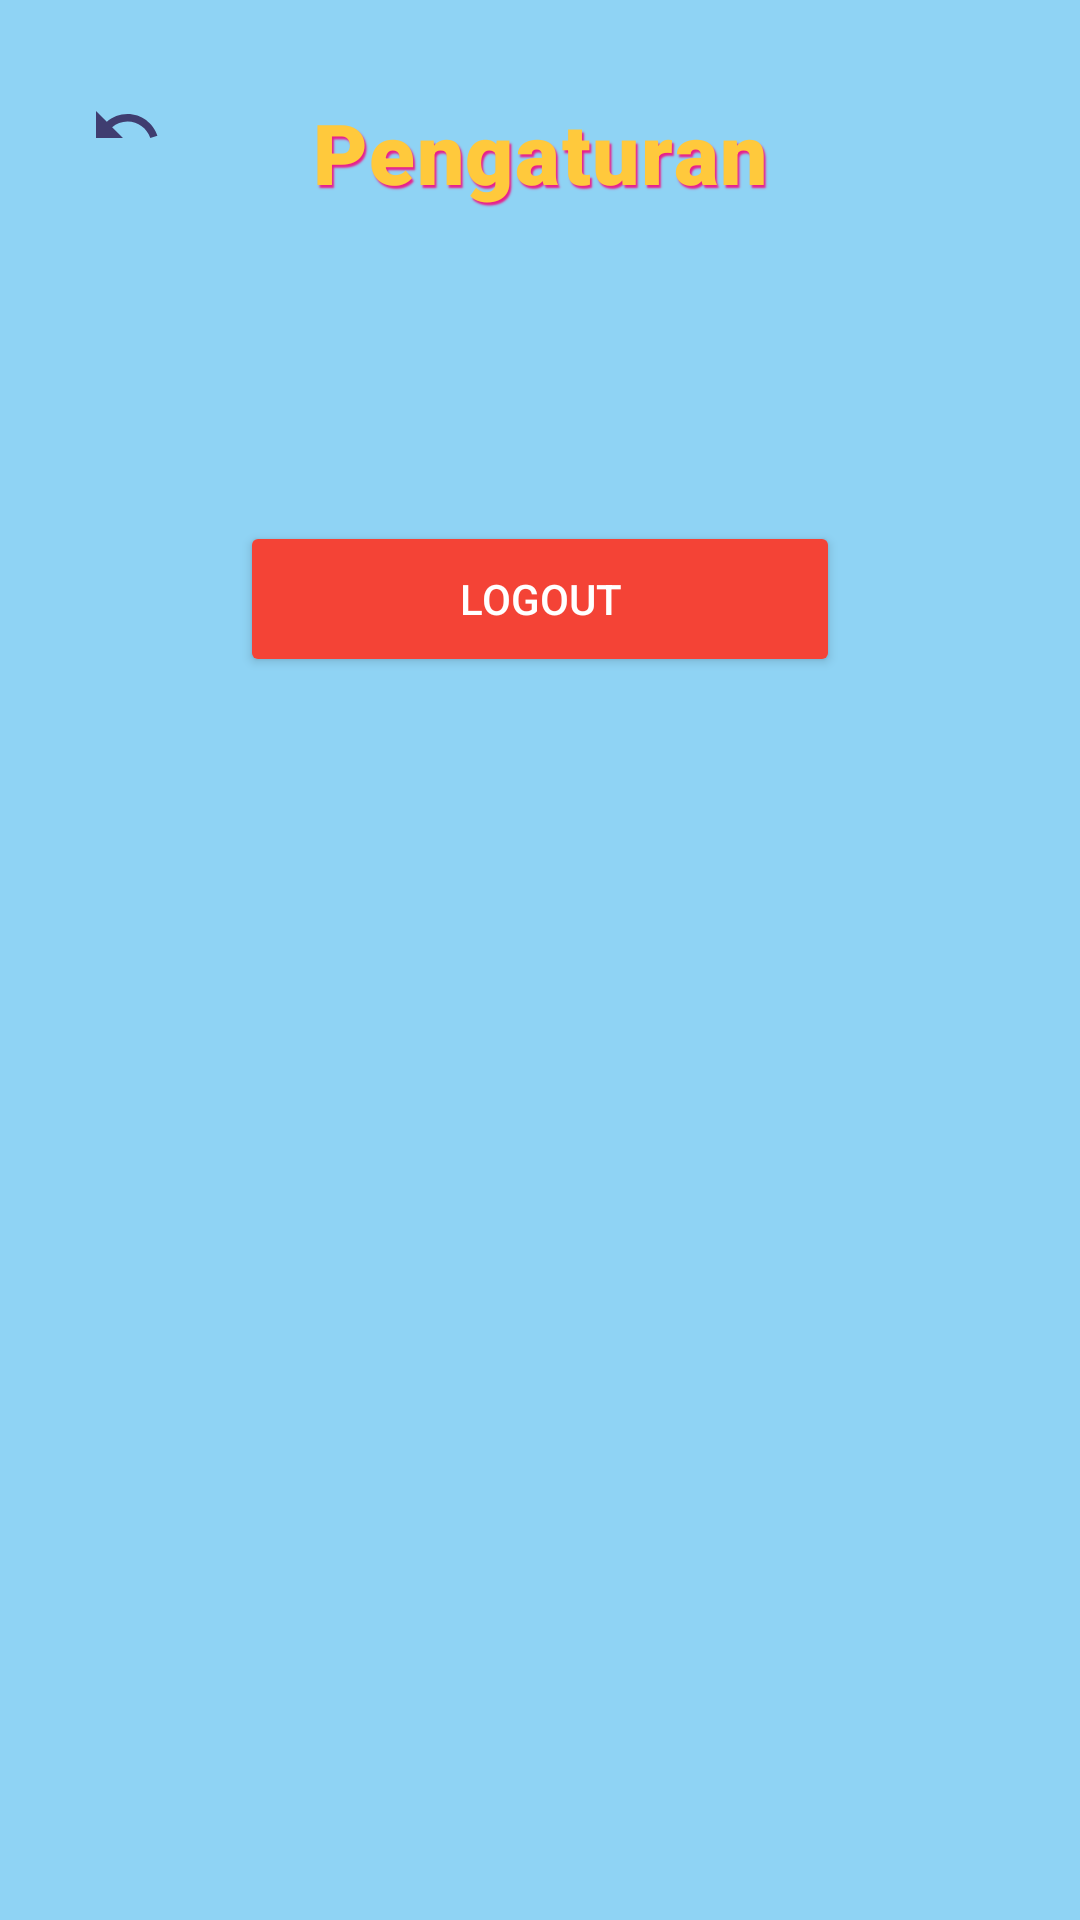

Here is an Android app screen rendered from its layout file. Give the layout XML and the strings, colors and styles it references.
<!-- AndroidManifest.xml: activity theme Theme.TrilinggoKids.NoActionBar -->
<!-- res/layout/activity_settings.xml -->
<?xml version="1.0" encoding="utf-8"?>
<androidx.constraintlayout.widget.ConstraintLayout xmlns:android="http://schemas.android.com/apk/res/android"
    xmlns:tools="http://schemas.android.com/tools"
    xmlns:app="http://schemas.android.com/apk/res-auto"
    android:layout_width="match_parent"
    android:layout_height="match_parent"
    android:background="@drawable/background_background">

    <ImageButton
        android:id="@+id/btnBack"
        android:layout_width="44dp"
        android:layout_height="44dp"
        android:layout_marginStart="20dp"
        android:layout_marginTop="20dp"
        android:background="@drawable/bg_nav_icon"
        android:contentDescription="@string/content_desc_back"
        android:padding="8dp"
        android:src="@drawable/ic_back_curved"
        app:layout_constraintStart_toStartOf="parent"
        app:layout_constraintTop_toTopOf="parent" />

    <TextView
        android:id="@+id/tvTitle"
        style="@style/TitleYellowBubble"
        android:layout_width="wrap_content"
        android:layout_height="wrap_content"
        android:layout_marginTop="32dp"
        android:text="@string/settings_title"
        android:textSize="28sp"
        app:layout_constraintEnd_toEndOf="parent"
        app:layout_constraintStart_toStartOf="parent"
        app:layout_constraintTop_toTopOf="parent" />

    <TextView
        android:id="@+id/tvUsernameLabel"
        android:layout_width="wrap_content"
        android:layout_height="wrap_content"
        android:layout_marginTop="48dp"
        android:fontFamily="sans-serif-medium"
        android:textColor="@color/text_dark"
        android:textSize="18sp"
        app:layout_constraintEnd_toEndOf="parent"
        app:layout_constraintStart_toStartOf="parent"
        app:layout_constraintTop_toBottomOf="@id/tvTitle"
        tools:text="Login sebagai: Amel" />

    <Button
        android:id="@+id/btnLogout"
        android:layout_width="200dp"
        android:layout_height="52dp"
        android:layout_marginTop="32dp"
        android:backgroundTint="@color/wrong_red"
        android:text="@string/btn_logout"
        android:textColor="@color/white"
        app:cornerRadius="26dp"
        app:layout_constraintEnd_toEndOf="parent"
        app:layout_constraintStart_toStartOf="parent"
        app:layout_constraintTop_toBottomOf="@id/tvUsernameLabel" />

</androidx.constraintlayout.widget.ConstraintLayout>
<!-- resources referenced by this layout -->
<resources>
  <color name="text_dark">#3F3D70</color>
  <color name="white">#FFFFFF</color>
  <color name="wrong_red">#F44336</color>
  <!-- drawable ic_back_curved (drawable) -->
  <?xml version="1.0" encoding="utf-8"?>
  <vector xmlns:android="http://schemas.android.com/apk/res/android"
      android:width="24dp"
      android:height="24dp"
      android:viewportWidth="24"
      android:viewportHeight="24"
      android:tint="@color/primary_purple">
      <path
          android:fillColor="@android:color/white"
          android:pathData="M12.5,8c-2.65,0 -5.05,0.99 -6.9,2.6L2,7v9h9l-3.62,-3.62c1.39,-1.16 3.16,-1.88 5.12,-1.88c3.54,0 6.55,2.31 7.6,5.5l2.37,-0.78C21.08,11.03 17.15,8 12.5,8z" />
  </vector>
  <string name="btn_logout">Logout</string>
  <string name="content_desc_back">Sebelumnya</string>
  <string name="settings_title">Pengaturan</string>
  <style name="TitleYellowBubble">
          <item name="android:fontFamily">sans-serif-black</item>
          <item name="android:textColor">@color/primary_yellow</item>
          <item name="android:textSize">40sp</item>
          <item name="android:textStyle">bold</item>
          <item name="android:shadowColor">@color/primary_pink_dark</item>
          <item name="android:shadowDx">2</item>
          <item name="android:shadowDy">3</item>
          <item name="android:shadowRadius">1</item>
          <item name="android:gravity">center</item>
          <item name="android:letterSpacing">0.02</item>
      </style>
  <style name="Theme.TrilinggoKids.NoActionBar">
          <item name="windowActionBar">false</item>
          <item name="windowNoTitle">true</item>
      </style>
  <color name="primary_purple">#3F3D70</color>
  <color name="primary_yellow">#FFC93C</color>
  <color name="primary_pink_dark">#E91E8C</color>
</resources>
